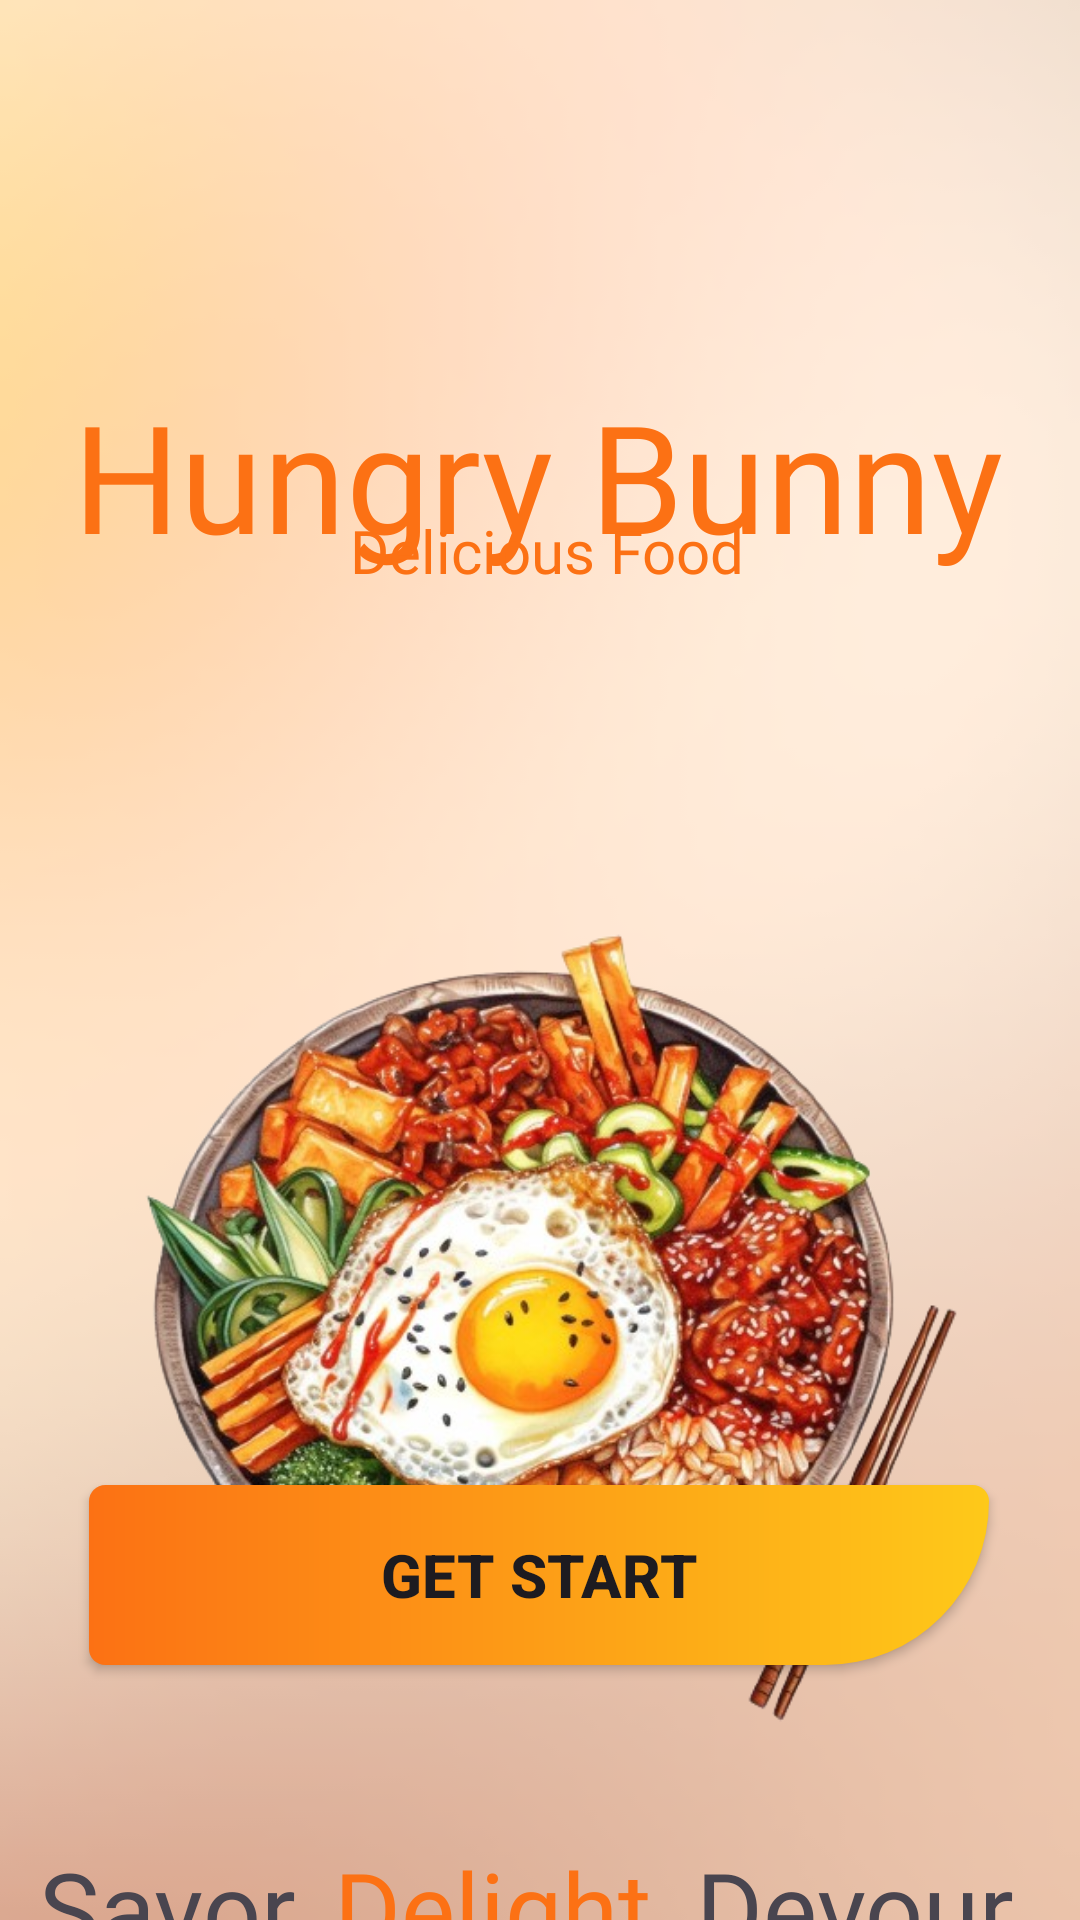

This screen was rendered from an Android layout file. Write that file and the resources it references.
<!-- AndroidManifest.xml: application theme Theme.PresentationProject -->
<!-- res/layout/activity_get_start.xml -->
<?xml version="1.0" encoding="utf-8"?>
<androidx.constraintlayout.widget.ConstraintLayout xmlns:android="http://schemas.android.com/apk/res/android"
    xmlns:app="http://schemas.android.com/apk/res-auto"
    xmlns:tools="http://schemas.android.com/tools"
    android:layout_width="match_parent"
    android:layout_height="match_parent"
    android:background="@drawable/get_start_bg"
    tools:context=".Activitys.Starting.GetStart">


    <TextView
        android:id="@+id/textLogo"
        android:layout_width="wrap_content"
        android:layout_height="wrap_content"
        android:layout_marginTop="125dp"
        android:fontFamily="@font/katana"
        android:text="Hungry Bunny"
        android:textColor="@color/orange"
        android:textSize="50sp"
        app:layout_constraintEnd_toEndOf="parent"
        app:layout_constraintHorizontal_bias="0.49"
        app:layout_constraintStart_toStartOf="parent"
        app:layout_constraintTop_toTopOf="parent" />

    <TextView
        android:id="@+id/textView"
        android:layout_width="wrap_content"
        android:layout_height="wrap_content"
        android:layout_marginTop="170dp"
        android:fontFamily="@font/futrfw"
        android:text="Delicious Food"
        android:textColor="@color/orange"
        android:textSize="20sp"
        app:layout_constraintEnd_toEndOf="@+id/textLogo"
        app:layout_constraintHorizontal_bias="0.516"
        app:layout_constraintStart_toStartOf="@+id/textLogo"
        app:layout_constraintTop_toTopOf="parent" />

    <ImageView
        android:id="@+id/imageView2"
        android:layout_width="300dp"
        android:layout_height="300dp"
        android:layout_marginTop="96dp"
        android:src="@drawable/get_start_img"
        app:layout_constraintEnd_toEndOf="@+id/textView"
        app:layout_constraintHorizontal_bias="0.529"
        app:layout_constraintStart_toStartOf="@+id/textView"
        app:layout_constraintTop_toBottomOf="@+id/textView" />

    <TextView
        android:layout_width="wrap_content"
        android:layout_height="wrap_content"
        android:layout_marginTop="20dp"
        android:fontFamily="@font/iskra_medium"
        android:text="@string/get_start_speech"
        android:textAlignment="center"
        android:textSize="34sp"
        app:layout_constraintEnd_toEndOf="@+id/imageView2"
        app:layout_constraintStart_toStartOf="@+id/imageView2"
        app:layout_constraintTop_toBottomOf="@+id/imageView2" />

    <androidx.appcompat.widget.AppCompatButton
        android:id="@+id/getStart"
        android:layout_width="300dp"
        android:layout_height="60dp"
        android:layout_marginBottom="85dp"
        android:background="@drawable/bg_button"
        android:text="@string/get_start"
        android:textSize="20sp"
        android:textStyle="bold"
        app:layout_constraintBottom_toBottomOf="parent"
        app:layout_constraintEnd_toEndOf="parent"
        app:layout_constraintHorizontal_bias="0.495"
        app:layout_constraintStart_toStartOf="parent" />



</androidx.constraintlayout.widget.ConstraintLayout>
<!-- resources referenced by this layout -->
<resources>
  <color name="orange">#FC7114</color>
  <!-- drawable bg_button (drawable) -->
  <?xml version="1.0" encoding="utf-8"?>
  <shape xmlns:android="http://schemas.android.com/apk/res/android">
          <gradient
              android:startColor="@color/orange"
              android:endColor="@color/yellow"/>
          <corners
              android:bottomRightRadius="900dp"
              android:radius="90dp"/>
  </shape>
  <!-- drawable get_start_bg: png bitmap (drawable, 12874 bytes) -->
  <!-- drawable get_start_img: png bitmap (drawable, 373018 bytes) -->
  <string name="get_start">Get Start</string>
  <string name="get_start_speech">Savor, <font color="#FC7114">Delight</font>, Devour,\nRepeat, Enjoy!</string>
  <style name="Theme.PresentationProject" parent="Base.Theme.PresentationProject" />
  <color name="yellow">#FEC919</color>
  <style name="Base.Theme.PresentationProject" parent="Theme.Material3.Light.NoActionBar">
          
           <item name="colorPrimary">@color/primary</item>
           <item name="colorPrimaryVariant">@color/accent</item>
      </style>
  <color name="primary">#f52c56</color>
  <color name="accent">#f52c56</color>
</resources>
